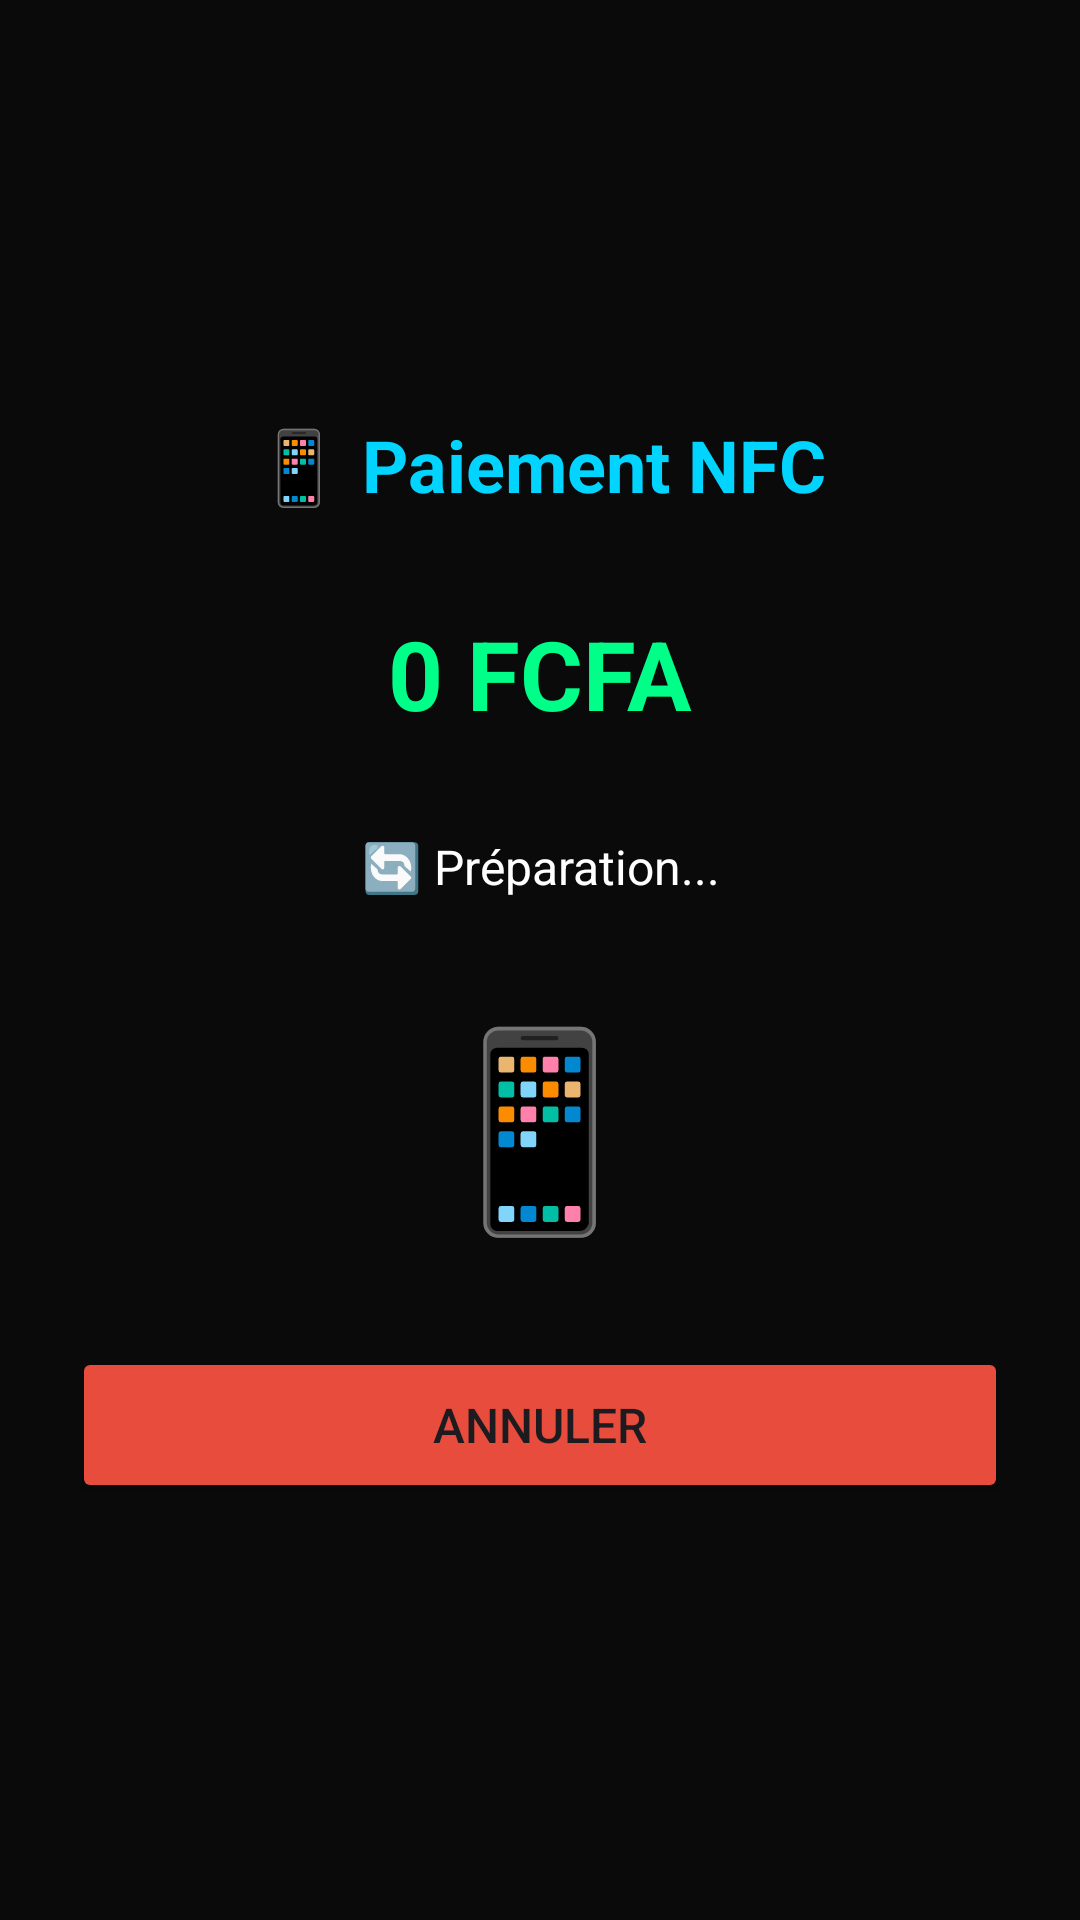

Write the Android layout XML for this screen, with the resource values it uses.
<!-- AndroidManifest.xml: application theme Theme.AbdilTaxi -->
<!-- res/layout/activity_nfc_payment.xml -->
<?xml version="1.0" encoding="utf-8"?>
<LinearLayout xmlns:android="http://schemas.android.com/apk/res/android"
              android:layout_width="match_parent"
              android:layout_height="match_parent"
              android:orientation="vertical"
              android:gravity="center"
              android:padding="24dp"
              android:background="#0a0a0a">

    <TextView
            android:layout_width="wrap_content"
            android:layout_height="wrap_content"
            android:text="📱 Paiement NFC"
            android:textSize="24sp"
            android:textStyle="bold"
            android:textColor="#00d4ff"
            android:layout_marginBottom="32dp" />

    <TextView
            android:id="@+id/tvNfcAmount"
            android:layout_width="match_parent"
            android:layout_height="wrap_content"
            android:text="0 FCFA"
            android:textSize="32sp"
            android:textStyle="bold"
            android:textColor="#00ff88"
            android:gravity="center"
            android:layout_marginBottom="32dp" />

    <TextView
            android:id="@+id/tvNfcStatus"
            android:layout_width="match_parent"
            android:layout_height="wrap_content"
            android:text="🔄 Préparation..."
            android:textSize="16sp"
            android:textColor="#ffffff"
            android:gravity="center"
            android:layout_marginBottom="32dp" />

    
    <TextView
            android:layout_width="wrap_content"
            android:layout_height="wrap_content"
            android:text="📱"
            android:textSize="64sp"
            android:layout_gravity="center"
            android:layout_marginBottom="32dp" />

    <Button
            android:id="@+id/btnCancelNfc"
            android:layout_width="match_parent"
            android:layout_height="52dp"
            android:text="Annuler"
            android:textSize="16sp"
            android:backgroundTint="#E74C3C" />

</LinearLayout>
<!-- resources referenced by this layout -->
<resources>
  <style name="Theme.AbdilTaxi" parent="Theme.Material3.DayNight.NoActionBar">
          <item name="colorPrimary">@color/orange_700</item>
          <item name="colorPrimaryVariant">@color/orange_500</item>
          <item name="colorOnPrimary">@color/white</item>
      </style>
  <color name="orange_700">#F57C00</color>
  <color name="orange_500">#FF9800</color>
  <color name="white">#FFFFFFFF</color>
</resources>
